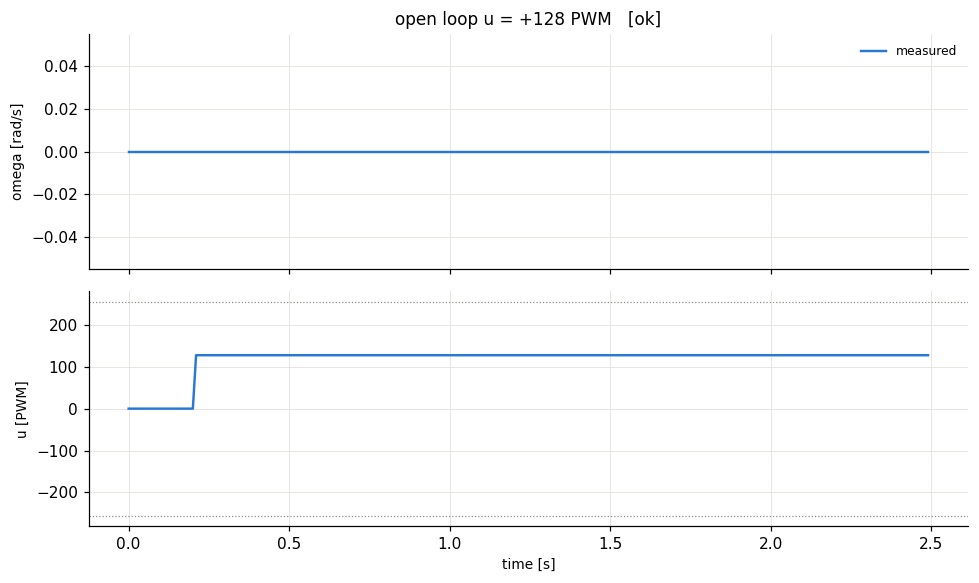

Values plotted in this chart, from the file beside it:
t, theta, omega, pot, r, u
8e-06, 0.0, 0.0, 0.321, 0.0, 0.0
0.01, 0.0, 0.0, 0.32, 0.0, 0.0
0.02, 0.0, 0.0, 0.321, 0.0, 0.0
0.03, 0.0, 0.0, 0.32, 0.0, 0.0
0.04, 0.0, 0.0, 0.32, 0.0, 0.0
0.05, 0.0, 0.0, 0.32, 0.0, 0.0
0.06, 0.0, 0.0, 0.32, 0.0, 0.0
0.07, 0.0, 0.0, 0.32, 0.0, 0.0
0.08, 0.0, 0.0, 0.32, 0.0, 0.0
0.09, 0.0, 0.0, 0.319, 0.0, 0.0
0.1, 0.0, 0.0, 0.319, 0.0, 0.0
0.11, 0.0, 0.0, 0.319, 0.0, 0.0
0.12, 0.0, 0.0, 0.319, 0.0, 0.0
0.13, 0.0, 0.0, 0.319, 0.0, 0.0
0.14, 0.0, 0.0, 0.319, 0.0, 0.0
0.15, 0.0, 0.0, 0.318, 0.0, 0.0
0.16, 0.0, 0.0, 0.319, 0.0, 0.0
0.17, 0.0, 0.0, 0.318, 0.0, 0.0
0.18, 0.0, 0.0, 0.318, 0.0, 0.0
0.19, 0.0, 0.0, 0.317, 0.0, 0.0
0.2, 0.0, 0.0, 0.318, 0.0, 0.0
0.21, 0.0, 0.0, 0.317, 127.5, 127.5
0.22, 0.0, 0.0, 0.317, 127.5, 127.5
0.23, 0.0, 0.0, 0.317, 127.5, 127.5
0.24, 0.0, 0.0, 0.317, 127.5, 127.5
0.25, 0.0, 0.0, 0.316, 127.5, 127.5
0.26, 0.0, 0.0, 0.317, 127.5, 127.5
0.27, 0.0, 0.0, 0.316, 127.5, 127.5
0.28, 0.0, 0.0, 0.316, 127.5, 127.5
0.29, 0.0, 0.0, 0.316, 127.5, 127.5
0.3, 0.0, 0.0, 0.316, 127.5, 127.5
0.31, 0.0, 0.0, 0.315, 127.5, 127.5
0.32, 0.0, 0.0, 0.316, 127.5, 127.5
0.33, 0.0, 0.0, 0.315, 127.5, 127.5
0.34, 0.0, 0.0, 0.316, 127.5, 127.5
0.35, 0.0, 0.0, 0.315, 127.5, 127.5
0.36, 0.0, 0.0, 0.315, 127.5, 127.5
0.37, 0.0, 0.0, 0.315, 127.5, 127.5
0.38, 0.0, 0.0, 0.315, 127.5, 127.5
0.39, 0.0, 0.0, 0.314, 127.5, 127.5
0.4, 0.0, 0.0, 0.315, 127.5, 127.5
0.41, 0.0, 0.0, 0.314, 127.5, 127.5
0.42, 0.0, 0.0, 0.315, 127.5, 127.5
0.43, 0.0, 0.0, 0.314, 127.5, 127.5
0.44, 0.0, 0.0, 0.314, 127.5, 127.5
0.45, 0.0, 0.0, 0.313, 127.5, 127.5
0.46, 0.0, 0.0, 0.314, 127.5, 127.5
0.47, 0.0, 0.0, 0.313, 127.5, 127.5
0.48, 0.0, 0.0, 0.314, 127.5, 127.5
0.49, 0.0, 0.0, 0.313, 127.5, 127.5
0.5, 0.0, 0.0, 0.314, 127.5, 127.5
0.51, 0.0, 0.0, 0.313, 127.5, 127.5
0.52, 0.0, 0.0, 0.313, 127.5, 127.5
0.53, 0.0, 0.0, 0.312, 127.5, 127.5
0.54, 0.0, 0.0, 0.313, 127.5, 127.5
0.55, 0.0, 0.0, 0.312, 127.5, 127.5
0.56, 0.0, 0.0, 0.313, 127.5, 127.5
0.57, 0.0, 0.0, 0.312, 127.5, 127.5
0.58, 0.0, 0.0, 0.312, 127.5, 127.5
0.59, 0.0, 0.0, 0.312, 127.5, 127.5
... 190 more rows
